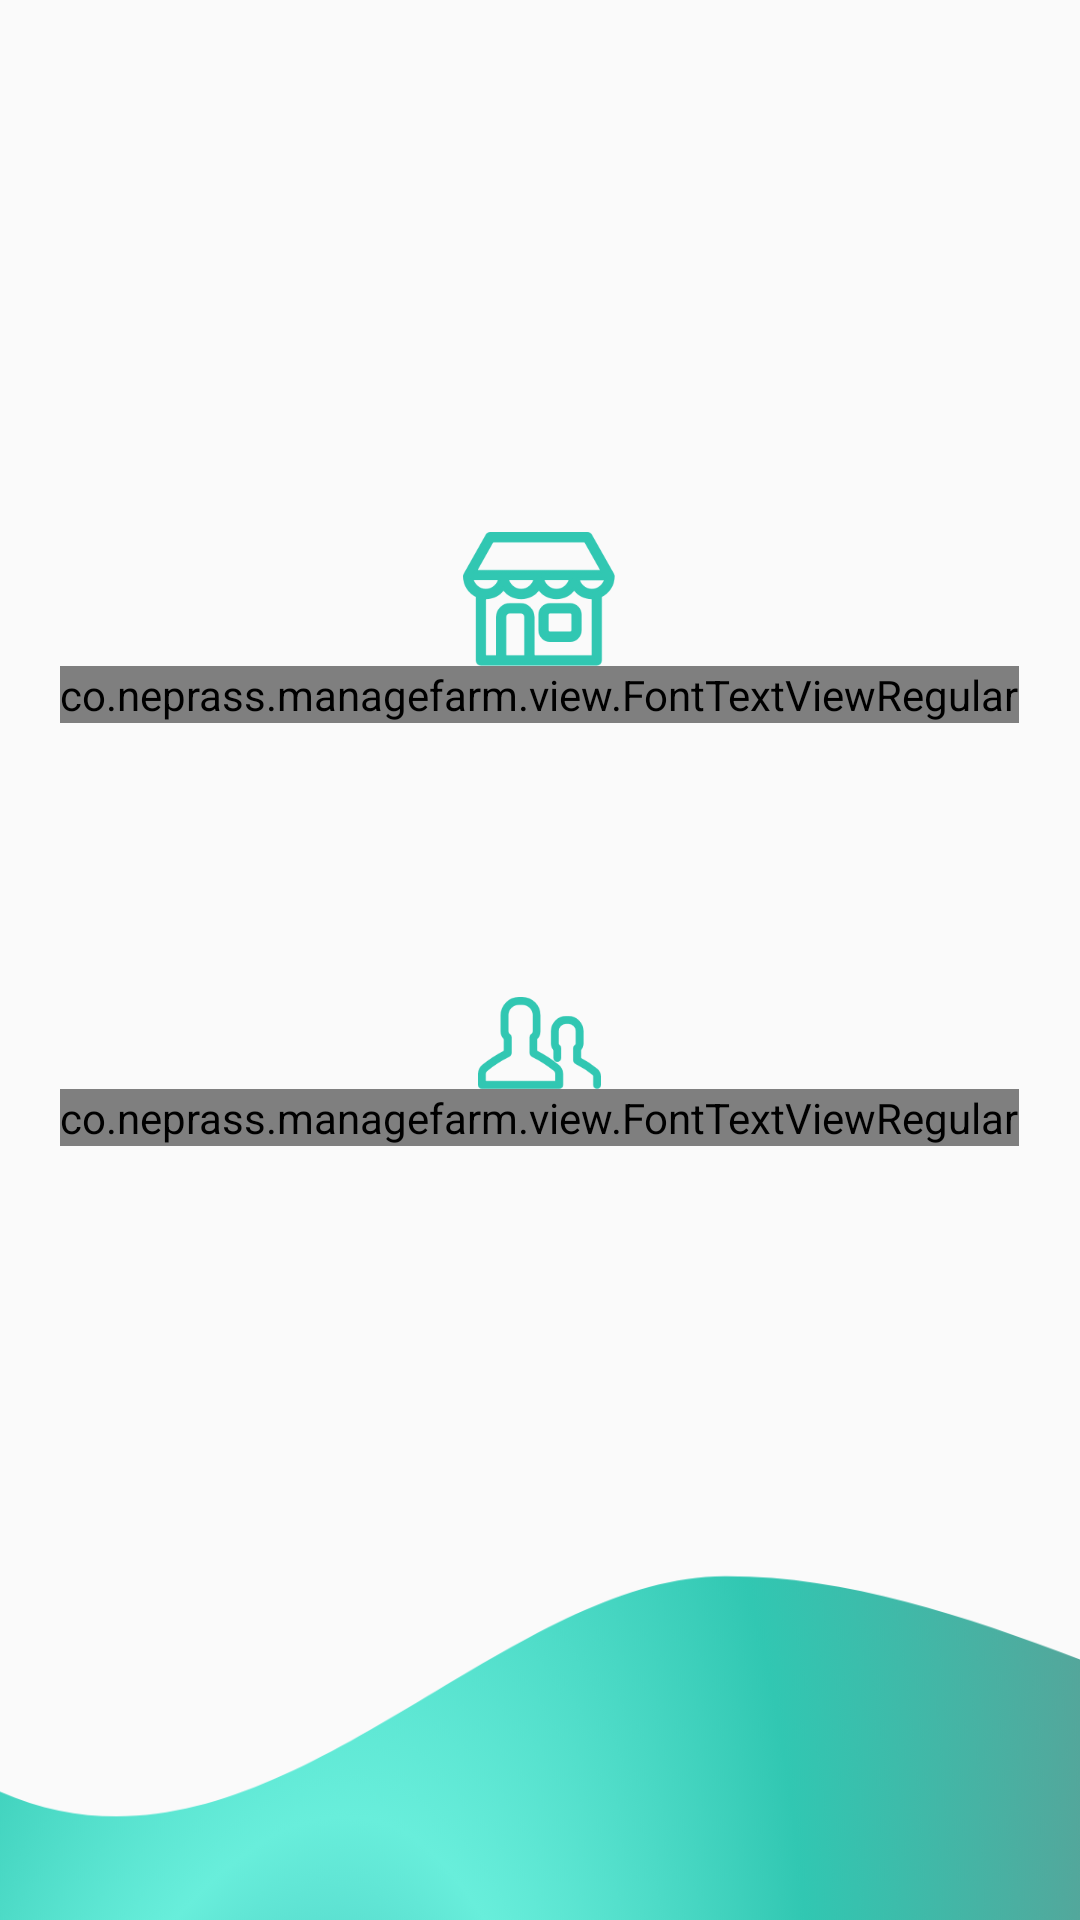

Write the Android layout XML for this screen, with the resource values it uses.
<!-- AndroidManifest.xml: application theme AppTheme -->
<!-- res/layout/fragment_main_menu.xml -->
<LinearLayout xmlns:android="http://schemas.android.com/apk/res/android"
    xmlns:tools="http://schemas.android.com/tools"
    android:layout_width="match_parent"
    android:layout_height="match_parent"
    android:background="@drawable/group111"
    android:orientation="vertical"
    tools:context="co.neprass.managefarm.Fragment.MainMenuFragment">





    <LinearLayout
        android:layout_width="match_parent"
        android:layout_height="match_parent"
        android:layout_marginBottom="50dp"
        android:gravity="center_horizontal|center_vertical"
        android:orientation="vertical">

        <FrameLayout
            android:id="@+id/addShop"
            android:layout_width="wrap_content"
            android:layout_height="wrap_content"

            >

            <ImageView
                android:layout_width="150dp"
                android:layout_height="150dp"
                android:background="@drawable/ellipse5"

                />

            <LinearLayout
                android:layout_width="wrap_content"
                android:layout_height="wrap_content"
                android:layout_gravity="top|center_horizontal"
                android:layout_marginTop="35dp"
                android:orientation="vertical"


                >



                <ImageView
                    android:layout_width="wrap_content"
                    android:layout_height="wrap_content"
                    android:layout_gravity="center"
                    android:src="@drawable/shop" />
                <co.neprass.managefarm.view.FontTextViewRegular
                    android:layout_width="wrap_content"
                    android:layout_height="wrap_content"
                    android:layout_gravity="center"
                    android:text="حصر الأضرار"
                    android:textColor="@color/black"

                    />

            </LinearLayout>

        </FrameLayout>


        <FrameLayout
            android:id="@+id/farmer"
            android:layout_width="wrap_content"
            android:layout_height="wrap_content"
            android:layout_marginTop="5dp"

            >

            <ImageView
                android:layout_width="150dp"
                android:layout_height="150dp"
                android:background="@drawable/ellipse5"

                />

            <LinearLayout
                android:layout_width="wrap_content"
                android:layout_height="wrap_content"
                android:layout_gravity="top|center_horizontal"
                android:layout_marginTop="35dp"
                android:orientation="vertical"


                >


                <ImageView
                    android:layout_width="wrap_content"
                    android:layout_height="wrap_content"
                    android:layout_gravity="center"
                    android:src="@drawable/user_" />


                <co.neprass.managefarm.view.FontTextViewRegular
                    android:layout_width="wrap_content"
                    android:layout_height="wrap_content"
                    android:layout_gravity="center"
                    android:text="بطاقة المزارع"
                    android:textColor="@color/black"

                    />
            </LinearLayout>

        </FrameLayout>
    </LinearLayout>
</LinearLayout>
<!-- resources referenced by this layout -->
<resources>
  <color name="black">#000000</color>
  <!-- drawable group111: png bitmap (drawable-hdpi, 45750 bytes) -->
  <!-- drawable shop: png bitmap (drawable-hdpi, 3186 bytes) -->
  <!-- drawable user_: png bitmap (drawable-hdpi, 2207 bytes) -->
  <style name="AppTheme" parent="Theme.AppCompat.Light.NoActionBar">
          
          <item name="colorPrimary">@color/colorPrimary</item>
          <item name="colorPrimaryDark">@color/colorPrimary</item>
          <item name="colorAccent">@color/colorAccent</item>
  
      </style>
  <color name="colorPrimary">#31c7b2</color>
  <color name="colorAccent">#585655</color>
</resources>
